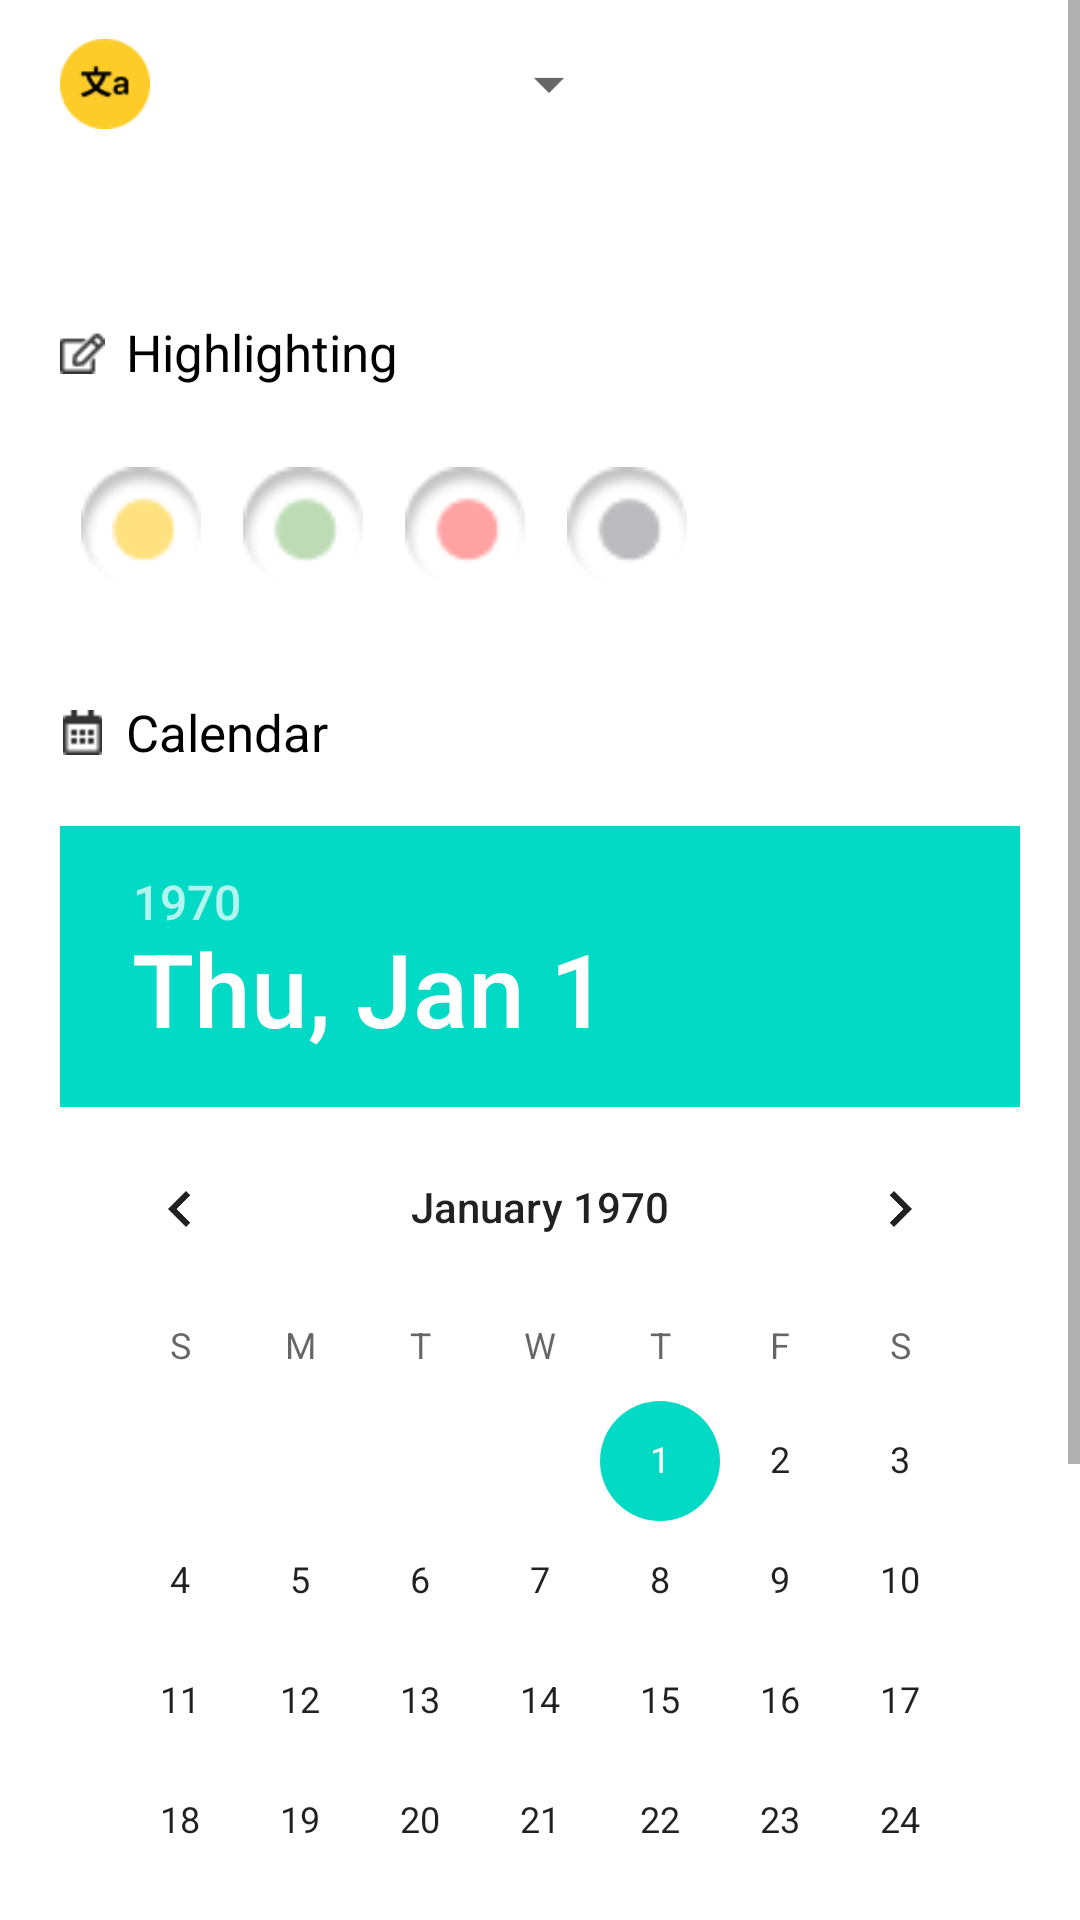

Produce the Android XML layout that renders to this screen, including the resource entries it uses.
<!-- AndroidManifest.xml: application theme Theme.Spy237 -->
<!-- res/layout/activity_pray_set.xml -->
<?xml version="1.0" encoding="utf-8"?>
<ScrollView xmlns:android="http://schemas.android.com/apk/res/android"
    xmlns:app="http://schemas.android.com/apk/res-auto"
    xmlns:tools="http://schemas.android.com/tools"
    android:layout_width="match_parent"
    android:layout_height="wrap_content"
    tools:context=".ui.pray_note.PraySetActivity">

    <androidx.constraintlayout.widget.ConstraintLayout
        android:layout_width="match_parent"
        android:layout_height="wrap_content"
        android:background="@color/white">

        <androidx.constraintlayout.widget.ConstraintLayout
            android:id="@+id/toolbar"
            android:layout_width="match_parent"
            android:layout_height="?android:attr/actionBarSize"
            app:layout_constraintTop_toTopOf="parent">

            <ImageView
                android:id="@+id/languageSpinIcon"
                android:layout_width="30dp"
                android:layout_height="match_parent"
                android:layout_marginStart="@dimen/margin_activity_default"
                android:src="@drawable/language_icon"
                app:layout_constraintStart_toStartOf="parent" />

            <Spinner
                android:id="@+id/languageSpin"
                android:layout_width="150dp"
                android:layout_height="match_parent"
                android:layout_marginStart="7dp"
                android:gravity="center"
                android:text="기도수첩"
                android:textSize="@dimen/toolbarTitle"
                android:textStyle="bold"
                app:layout_constraintStart_toEndOf="@id/languageSpinIcon" />

            <ImageButton
                android:id="@+id/toolbarCloseBtn"
                android:layout_width="wrap_content"
                android:layout_height="match_parent"
                android:background="@android:color/transparent"
                android:paddingEnd="@dimen/margin_activity_default"
                android:src="@drawable/ic_baseline_close_24"
                app:layout_constraintEnd_toEndOf="parent" />
        </androidx.constraintlayout.widget.ConstraintLayout>

        <androidx.constraintlayout.widget.ConstraintLayout
            android:layout_width="match_parent"
            android:layout_height="0dp"
            android:padding="@dimen/margin_activity_default"
            app:layout_constraintTop_toBottomOf="@id/toolbar">

            <ImageView
                android:id="@+id/highlightIcon"
                android:layout_width="15dp"
                android:layout_height="15dp"
                android:background="@android:color/transparent"
                android:src="@drawable/pray_set_icon01"
                app:layout_constraintBottom_toBottomOf="@id/highlightLabel"
                app:layout_constraintStart_toStartOf="parent"
                app:layout_constraintTop_toTopOf="@id/highlightLabel" />

            <TextView
                android:id="@+id/highlightLabel"
                android:layout_width="wrap_content"
                android:layout_height="wrap_content"
                android:layout_marginStart="7dp"
                android:layout_marginTop="30dp"
                android:text="Highlighting"
                android:textSize="17sp"
                app:layout_constraintStart_toEndOf="@id/highlightIcon"
                app:layout_constraintTop_toTopOf="parent" />

            <RadioGroup
                android:id="@+id/highlightRadioGroup"
                android:layout_width="match_parent"
                android:layout_height="wrap_content"
                android:layout_marginTop="20dp"
                android:orientation="horizontal"
                app:layout_constraintTop_toBottomOf="@id/highlightLabel">

                <RadioButton
                    android:id="@+id/radioBtnYellow"
                    android:layout_width="@dimen/pray_set_radio_btn"
                    android:layout_height="@dimen/pray_set_radio_btn"
                    android:layout_margin="7dp"
                    android:background="@drawable/radio_btn_yellow"
                    android:button="@null" />

                <RadioButton
                    android:id="@+id/radioBtnGreen"
                    android:layout_width="@dimen/pray_set_radio_btn"
                    android:layout_height="@dimen/pray_set_radio_btn"
                    android:layout_margin="7dp"
                    android:background="@drawable/radio_btn_green"
                    android:button="@null" />

                <RadioButton
                    android:id="@+id/radioBtnRed"
                    android:layout_width="@dimen/pray_set_radio_btn"
                    android:layout_height="@dimen/pray_set_radio_btn"
                    android:layout_margin="7dp"
                    android:background="@drawable/radio_btn_red"
                    android:button="@null" />

                <RadioButton
                    android:id="@+id/radioBtnGray"
                    android:layout_width="@dimen/pray_set_radio_btn"
                    android:layout_height="@dimen/pray_set_radio_btn"
                    android:layout_margin="7dp"
                    android:background="@drawable/radio_btn_gray"
                    android:button="@null" />
            </RadioGroup>

            <ImageView
                android:id="@+id/calendarIcon"
                android:layout_width="15dp"
                android:layout_height="15dp"
                android:background="@android:color/transparent"
                android:src="@drawable/pray_set_icon02"
                app:layout_constraintBottom_toBottomOf="@id/calendarLabel"
                app:layout_constraintStart_toStartOf="parent"
                app:layout_constraintTop_toTopOf="@id/calendarLabel" />

            <TextView
                android:id="@+id/calendarLabel"
                android:layout_width="wrap_content"
                android:layout_height="wrap_content"
                android:layout_marginStart="7dp"
                android:layout_marginTop="30dp"
                android:text="Calendar"
                android:textSize="17sp"
                app:layout_constraintStart_toEndOf="@id/calendarIcon"
                app:layout_constraintTop_toBottomOf="@id/highlightRadioGroup" />

            <DatePicker
                android:id="@+id/calender"
                android:layout_width="wrap_content"
                android:layout_height="wrap_content"
                android:layout_marginTop="20dp"
                app:layout_constraintEnd_toEndOf="parent"
                app:layout_constraintStart_toStartOf="parent"
                app:layout_constraintTop_toBottomOf="@id/calendarLabel" />

            <ImageButton
                android:id="@+id/exportIcon"
                android:layout_width="24sp"
                android:layout_height="24sp"
                android:layout_marginTop="30dp"
                android:background="@drawable/export_icon"
                app:layout_constraintStart_toStartOf="parent"
                app:layout_constraintTop_toBottomOf="@id/calender" />

            <TextView
                android:layout_width="wrap_content"
                android:layout_height="wrap_content"
                android:layout_marginStart="7dp"
                android:text="Export"
                android:textSize="17sp"
                app:layout_constraintBottom_toBottomOf="@id/exportIcon"
                app:layout_constraintStart_toEndOf="@id/exportIcon"
                app:layout_constraintTop_toTopOf="@id/exportIcon" />

            <TextView
                android:id="@+id/exportText"
                android:layout_width="match_parent"
                android:layout_height="wrap_content"
                android:layout_marginTop="15sp"
                android:bufferType="spannable"
                android:text="당월 이전에 구독한 기도수첩은 마이페이지에서 다운로드 가능합니다."
                android:textSize="15sp"
                app:layout_constraintStart_toStartOf="@id/exportIcon"
                app:layout_constraintTop_toBottomOf="@id/exportIcon" />
        </androidx.constraintlayout.widget.ConstraintLayout>
    </androidx.constraintlayout.widget.ConstraintLayout>
</ScrollView>
<!-- resources referenced by this layout -->
<resources>
  <color name="white">#FFFFFFFF</color>
  <dimen name="margin_activity_default">20dp</dimen>
  <dimen name="pray_set_radio_btn">40dp</dimen>
  <dimen name="toolbarTitle">24sp</dimen>
  <!-- drawable export_icon: png bitmap (drawable-xxhdpi, 508 bytes) -->
  <!-- drawable language_icon: png bitmap (drawable-xxhdpi, 1532 bytes) -->
  <!-- drawable pray_set_icon01: png bitmap (drawable-xxhdpi, 401 bytes) -->
  <!-- drawable pray_set_icon02: png bitmap (drawable-xxhdpi, 224 bytes) -->
  <!-- drawable radio_btn_gray (drawable) -->
  <?xml version="1.0" encoding="utf-8"?>
  <selector xmlns:android="http://schemas.android.com/apk/res/android">
      <item android:drawable="@drawable/radio_gray_on" android:state_checked="true" />
      <item android:drawable="@drawable/radio_gray_off" android:state_checked="false" />
  </selector>
  <!-- drawable radio_btn_green (drawable) -->
  <?xml version="1.0" encoding="utf-8"?>
  <selector xmlns:android="http://schemas.android.com/apk/res/android">
      <item android:drawable="@drawable/radio_green_on" android:state_checked="true" />
      <item android:drawable="@drawable/radio_green_off" android:state_checked="false" />
  </selector>
  <!-- drawable radio_btn_red (drawable) -->
  <?xml version="1.0" encoding="utf-8"?>
  <selector xmlns:android="http://schemas.android.com/apk/res/android">
      <item android:drawable="@drawable/radio_red_on" android:state_checked="true" />
      <item android:drawable="@drawable/radio_red_off" android:state_checked="false" />
  </selector>
  <!-- drawable radio_btn_yellow (drawable) -->
  <?xml version="1.0" encoding="utf-8"?>
  <selector xmlns:android="http://schemas.android.com/apk/res/android">
      <item android:drawable="@drawable/radio_yellow_on" android:state_checked="true" />
      <item android:drawable="@drawable/radio_yellow_off" android:state_checked="false" />
  </selector>
  <style name="Theme.Spy237" parent="Theme.MaterialComponents.Light.NoActionBar">
          
          <item name="colorPrimary">@color/app_yellow</item>
          <item name="colorPrimaryVariant">@color/white</item>
          <item name="colorOnPrimary">@color/white</item>
          
          <item name="colorSecondary">@color/teal_200</item>
          <item name="colorSecondaryVariant">@color/teal_700</item>
          <item name="colorOnSecondary">@color/black</item>
          
          <item name="android:statusBarColor" tools:targetApi="l">?attr/colorPrimaryVariant</item>
          <item name="android:windowLightStatusBar">true</item>
          
          <item name="android:textColor">@color/black</item>
      </style>
  <!-- drawable radio_gray_on: png bitmap (drawable-xxhdpi, 1898 bytes) -->
  <!-- drawable radio_gray_off: png bitmap (drawable-xxhdpi, 1031 bytes) -->
  <!-- drawable radio_green_on: png bitmap (drawable-xxhdpi, 1894 bytes) -->
  <!-- drawable radio_green_off: png bitmap (drawable-xxhdpi, 1053 bytes) -->
  <!-- drawable radio_red_on: png bitmap (drawable-xxhdpi, 1909 bytes) -->
  <!-- drawable radio_red_off: png bitmap (drawable-xxhdpi, 1004 bytes) -->
  <!-- drawable radio_yellow_on: png bitmap (drawable-xxhdpi, 1915 bytes) -->
  <!-- drawable radio_yellow_off: png bitmap (drawable-xxhdpi, 1007 bytes) -->
  <color name="app_yellow">#ffe162</color>
  <color name="teal_200">#FF03DAC5</color>
  <color name="teal_700">#FF018786</color>
  <color name="black">#FF000000</color>
</resources>
